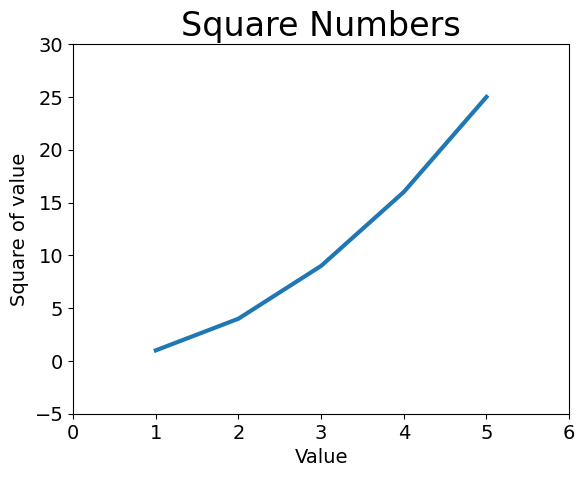

Recreate this plot in Python.
import matplotlib.pyplot as plt
input_values = [1,2,3,4,5]
squares = [1,4,9,16,25]

fig, ax = plt.subplots()
ax.plot(input_values,squares,linewidth=3)

ax.set_title("Square Numbers",fontsize=24)
ax.set_xlabel("Value", fontsize=14)
ax.set_ylabel("Square of value",fontsize=14)
ax.tick_params(axis='both',labelsize=14)

plt.style.use('classic')

plt.show()

